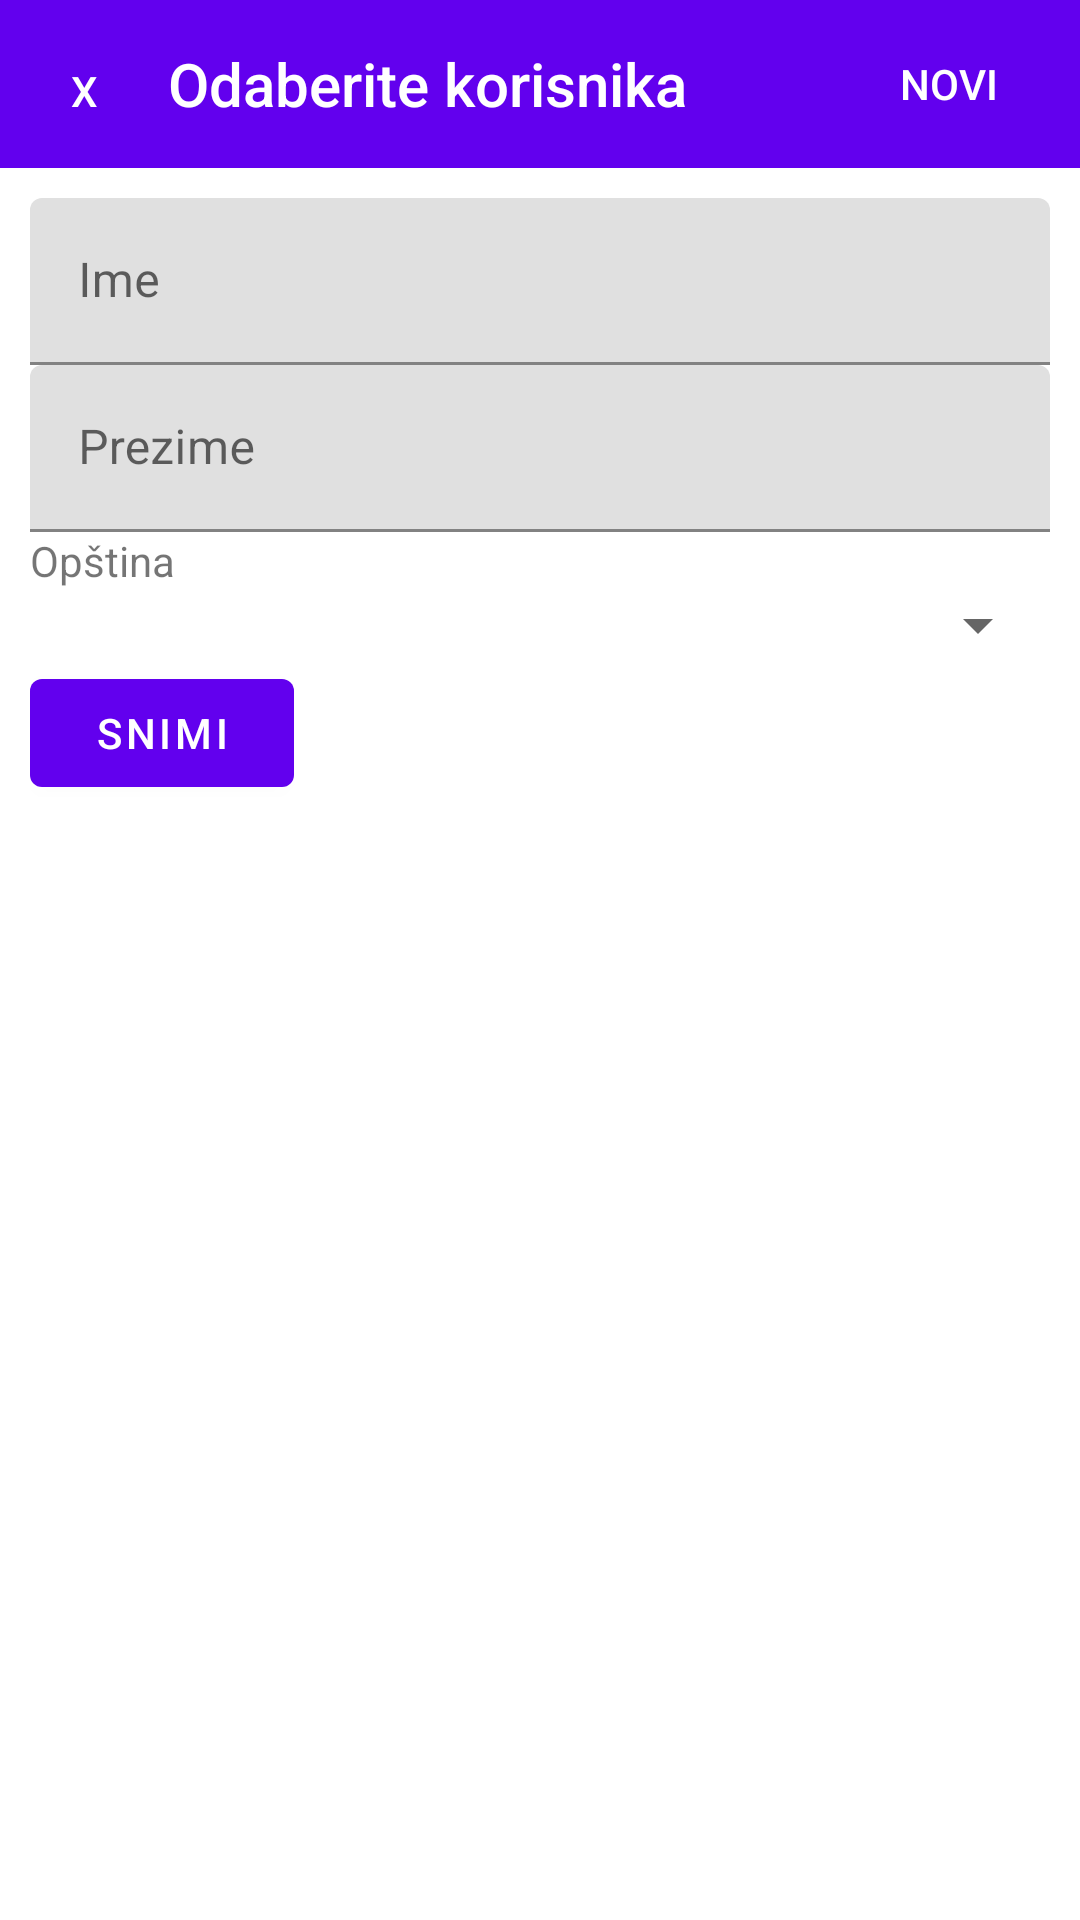

Produce the Android XML layout that renders to this screen, including the resource entries it uses.
<!-- AndroidManifest.xml: fallback theme Theme.MaterialComponents.DayNight.NoActionBar -->
<!-- res/layout/dialog_primaoc_novi.xml -->
<LinearLayout xmlns:android="http://schemas.android.com/apk/res/android"
    xmlns:app="http://schemas.android.com/apk/res-auto"
    android:layout_width="match_parent"
    android:layout_height="match_parent"
    android:background="@android:color/white"
    android:fitsSystemWindows="true"
    android:orientation="vertical">
    /* stara verzija android.support.design.widget.AppBarLayout */
    <com.google.android.material.appbar.AppBarLayout
        android:layout_width="match_parent"
        android:layout_height="?attr/actionBarSize">

        <LinearLayout
            android:layout_width="match_parent"
            android:layout_height="match_parent"
            android:orientation="horizontal">

            <Button
                android:id="@+id/button_close"
                android:layout_width="?attr/actionBarSize"
                android:layout_height="?attr/actionBarSize"
                android:background="?attr/selectableItemBackgroundBorderless"
                android:tint="@android:color/white"
                android:text="X"
                android:textColor="@android:color/white"/>

            <TextView
                android:layout_width="0dp"
                android:layout_height="match_parent"
                android:layout_weight="1"
                android:gravity="center_vertical"
                android:text="Odaberite korisnika"
                android:textAppearance="@style/Base.TextAppearance.AppCompat.Title"
                android:textColor="@android:color/white" />

            <Button
                android:id="@+id/btnNovi"
                style="@style/Widget.AppCompat.Button.Borderless"
                android:layout_width="wrap_content"
                android:layout_height="match_parent"
                android:gravity="center"
                android:paddingLeft="2dp"
                android:paddingRight="2dp"
                android:text="Novi"
                android:textColor="@android:color/white" />

        </LinearLayout>

    </com.google.android.material.appbar.AppBarLayout>

    <include layout="@layout/fragment_primaoc_novi"/>

</LinearLayout>
<!-- res/layout/fragment_primaoc_novi.xml (included above) -->
<?xml version="1.0" encoding="utf-8"?>
<LinearLayout xmlns:android="http://schemas.android.com/apk/res/android"
    xmlns:tools="http://schemas.android.com/tools"
    android:layout_width="match_parent"
    android:layout_height="match_parent"
    xmlns:app="http://schemas.android.com/apk/res-auto"
    android:orientation="vertical"
    android:padding="10dp"
    >

    <com.google.android.material.textfield.TextInputLayout
        android:id="@+id/input_layout_ime"
        android:layout_width="match_parent"
        android:layout_height="wrap_content">

        <EditText
            android:id="@+id/txtIme"
            android:layout_width="match_parent"
            android:layout_height="wrap_content"
            android:hint="Ime" />
    </com.google.android.material.textfield.TextInputLayout>

    <com.google.android.material.textfield.TextInputLayout
        android:id="@+id/input_layout_prezime"
        android:layout_width="match_parent"
        android:layout_height="wrap_content">

        <EditText
            android:id="@+id/txtPrezime"
            android:layout_width="match_parent"
            android:layout_height="wrap_content"
            android:hint="Prezime"
            />
    </com.google.android.material.textfield.TextInputLayout>

    <TextView
        android:layout_width="match_parent"
        android:layout_height="wrap_content"
        android:text="Opština"
        />

    <Spinner
        android:id="@+id/spinnerOpstina"
        android:layout_width="match_parent"
        android:layout_height="wrap_content"
        />

    <Button
        android:layout_width="wrap_content"
        android:layout_height="wrap_content"
        android:text="Snimi"
        android:id="@+id/btnSnimi"
        />

</LinearLayout>
<!-- resources referenced by this layout -->
<resources>

</resources>
